Labelled photos from "data", an image-classification folder in 311-23/fruit-classification-project. The possible labels are: apple, cherries, grapes, mango, orange, pineapple, strawberry, watermelon, banana, manzana, naranja, platano, uva.

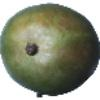
Label: mango

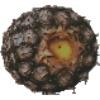
Label: pineapple

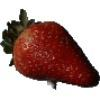
Label: strawberry

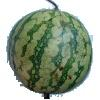
Label: watermelon

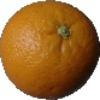
Label: orange

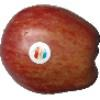
Label: apple
